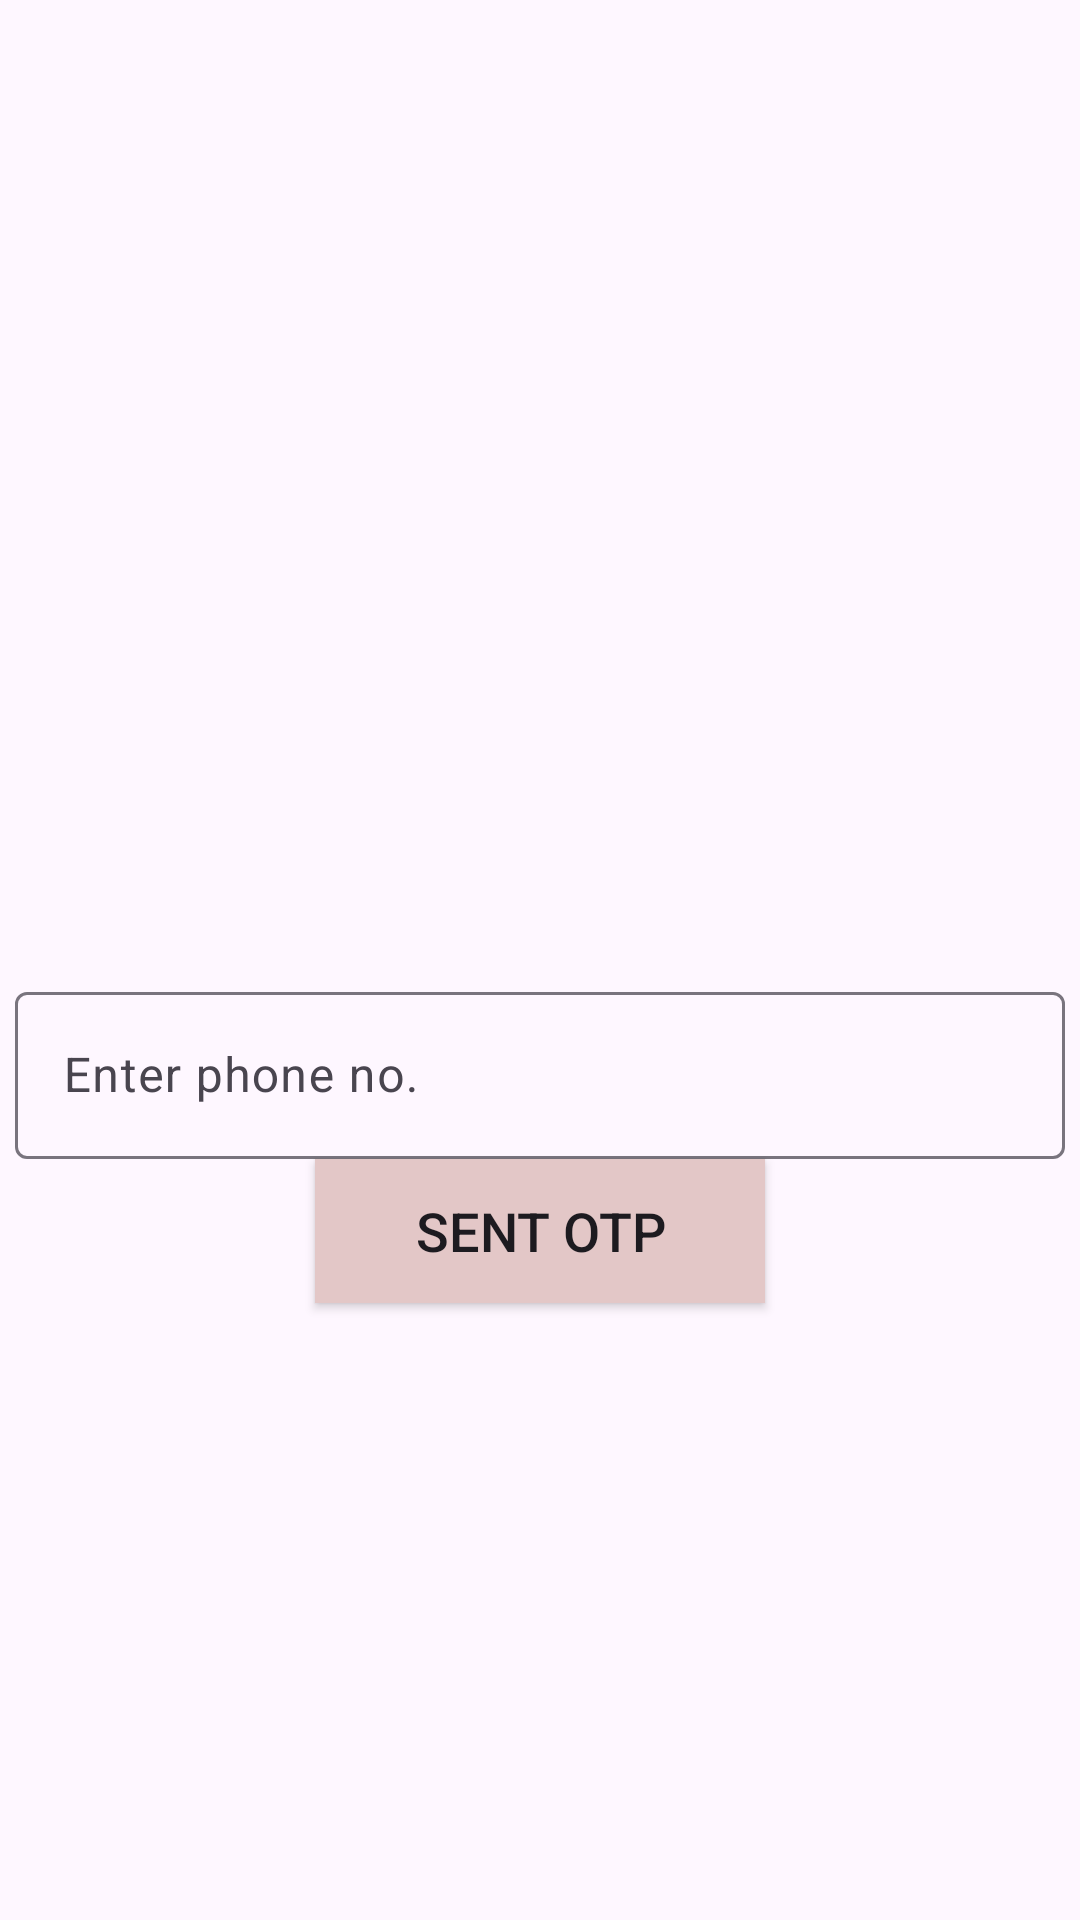

Write the Android layout XML for this screen, with the resource values it uses.
<!-- AndroidManifest.xml: application theme Theme.PhoneAuthAndImageUpload -->
<!-- res/layout/activity_main.xml -->
<?xml version="1.0" encoding="utf-8"?>
<LinearLayout xmlns:android="http://schemas.android.com/apk/res/android"
    xmlns:app="http://schemas.android.com/apk/res-auto"
    xmlns:tools="http://schemas.android.com/tools"
    android:layout_width="match_parent"
    android:layout_height="match_parent"
    android:orientation="vertical"
    android:gravity="center"
    tools:context=".MainActivity">

    <com.google.android.material.imageview.ShapeableImageView
        android:id="@+id/addImage_imageView"
        android:layout_width="100dp"
        android:layout_height="100dp"
        android:src="@drawable/plus"
        style="@style/ShapeAppearance.Material3.Corner.Full"
        android:scaleType="centerCrop"/>

    <com.google.android.material.textfield.TextInputLayout
        android:layout_width="350dp"
        android:layout_height="wrap_content"
        android:layout_marginTop="20dp">
        <com.google.android.material.textfield.TextInputEditText
            android:id="@+id/enterPhoneNo_editText"
            android:layout_width="match_parent"
            android:layout_height="wrap_content"
            android:hint="Enter phone no."/>
    </com.google.android.material.textfield.TextInputLayout>

    <androidx.appcompat.widget.AppCompatButton
        android:id="@+id/sentOtp_button"
        android:layout_width="150dp"
        android:layout_height="wrap_content"
        android:text="Sent Otp"
        android:textSize="18sp"
        android:background="#E3C7C7"
        android:gravity="center"/>






















</LinearLayout>
<!-- resources referenced by this layout -->
<resources>
  <style name="Theme.PhoneAuthAndImageUpload" parent="Base.Theme.PhoneAuthAndImageUpload" />
  <style name="Base.Theme.PhoneAuthAndImageUpload" parent="Theme.Material3.DayNight.NoActionBar">
          
          
      </style>
</resources>
